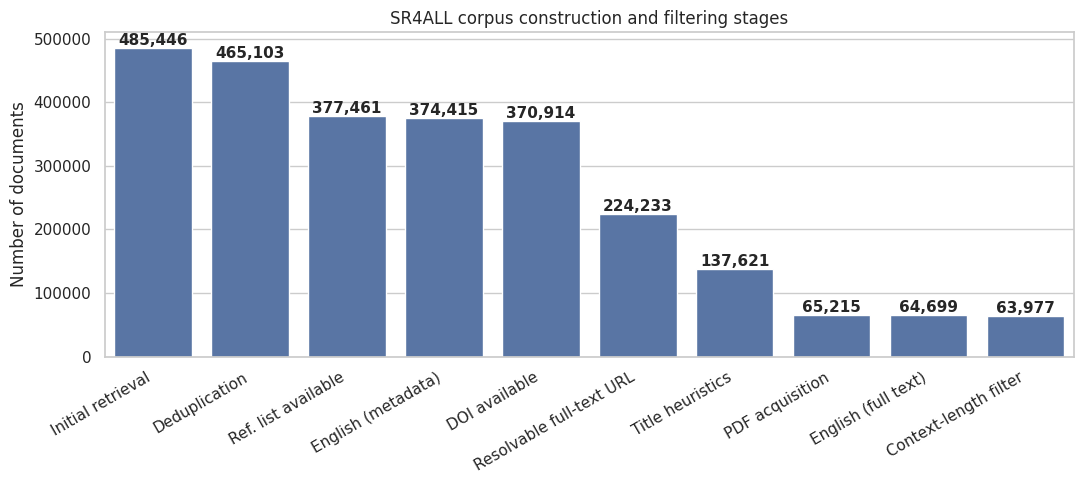

The script that saved this image: (Note: this script raises an exception after producing the figure.)
"""
This script generates a bar plot to visualize the number of documents at each stage of the SR4All corpus construction and filtering process.
It uses the Seaborn library to create a visually appealing barchart, with custom styling and annotations to highlight the document counts at each step.
"""

import seaborn as sns
import matplotlib.pyplot as plt

steps = [
    "Initial retrieval",
    "Deduplication",
    "Ref. list available",
    "English (metadata)",
    "DOI available",
    "Resolvable full-text URL",
    "Title heuristics",
    "PDF acquisition",
    "English (full text)",
    "Context-length filter",
]

counts = [
    485_446,
    465_103,
    377_461,
    374_415,
    370_914,
    224_233,
    137_621,
    65_215,
    64_699,
    63_977,
]

sns.set_theme(style="whitegrid")

plt.figure(figsize=(11, 5))
palette = ["#4C72B0"] * len(steps)
ax = sns.barplot(x=steps, y=counts, palette=palette)
ax.set_ylabel("Number of documents")
ax.set_xlabel("")
ax.set_title("SR4ALL corpus construction and filtering stages")
plt.xticks(rotation=30, ha="right")

_orig_text = ax.text


def _bold_text(*args, **kwargs):
    kwargs.pop("fontsize", None)
    kwargs.setdefault("fontsize", 11)
    kwargs.setdefault("fontweight", "bold")
    return _orig_text(*args, **kwargs)


ax.text = _bold_text

for i, v in enumerate(counts):
    ax.text(i, v, f"{v:,}", ha="center", va="bottom", fontsize=9)

plt.tight_layout()
plt.savefig("./data/sr4all/sr4all_corpus_filtering_figure.png", dpi=300)
plt.close()
